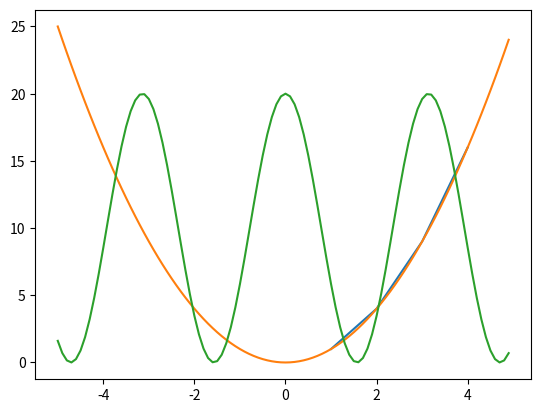
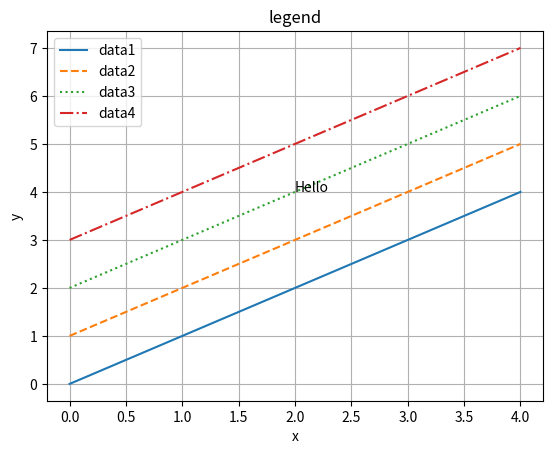

Reproduce these figures in Python, in order.
import matplotlib.pyplot as plt

# 선 그래프
# plt.plot(x축, y축)
plt.plot([1, 2, 3, 4])
plt.ylabel("some numbers")
# plt.show()

plt.plot([1, 2, 3, 4], [1, 4, 9, 16])
# plt.show()

import numpy as np

x = np.arange(-4.5, 5, 0.5)  # -4.5 ~ 5 사이의 0.5 간격의 배열
y = 2 * x ** 2  # 수식을 이용해서 배열 x에 대응하는 배열 생성

plt.plot(x, y)
# plt.show()

# 새창에 여러개 그리기
# plt reset
plt.clf()

plt.plot([1, 2, 3, 4], [1, 4, 9, 16])
plt.figure()
plt.plot([1, 2, 3, 4], [1, 3, 5, 7])
# plt.show()

# 여러창에 그리는것 샘플
# 데이터 생성
plt.clf()
x = np.arange(-5, 5, 0.1)
y1 = x ** 2
y2 = 20 * np.cos(x) ** 2  # 20 * cos(x)^2

plt.figure(1)  # 1번 창 생성
plt.plot(x, y1)

plt.figure(2)  # 2번 창 생성
plt.plot(x, y2)

plt.figure(1)  # 1번 창 선택
plt.plot(x, y2)

plt.figure(2)  # 2번 창 선택
plt.clf()  # 2번 창의 그래프를 지움
plt.plot(x, y1)

# plt.show()

# 하나 창에 여러개 그리는 subplot 샘플
# 데이터 생성
plt.clf()
x = np.arange(0, 10, 0.1)
y1 = 0.3 * (x - 5) ** 2 + 1
y2 = -1.5 * x + 3
y3 = np.sin(x) ** 2
y4 = 10 * np.exp(-x) + 1

plt.subplot(2, 2, 1)  # 2행 2열의 1번째 그래프
plt.plot(x, y1)

plt.subplot(2, 2, 2)  # 2행 2열의 2번째 그래프
plt.plot(x, y2)

plt.subplot(2, 2, 3)  # 2행 2열의 3번째 그래프
plt.plot(x, y3)

plt.subplot(2, 2, 4)  # 2행 2열의 4번째 그래프
plt.plot(x, y4)

# plt.show()

# 그래프의 출력 범위 지정하기 xlim, ylim
plt.clf()

x = np.linspace(-4, 4, 100)  # -4 ~ 4 사이의 100개의 데이터 생성
y1 = x ** 3
y2 = 10 * x ** 2 - 2

plt.plot(x, y1, x, y2)
plt.xlim(-1, 1)  # x축의 범위를 -1 ~ 1로 지정
plt.ylim(-3, 3)  # y축의 범위를 -3 ~ 3로 지정
# plt.show()

# 그래프 꾸미기
plt.clf()
x = np.arange(0, 5, 1)
y1 = x
y2 = x + 1
y3 = x + 2
y4 = x + 3

# plt.plot(x, y1, "m", x, y2, "y", x, y3, "k", x, y4, "c")
plt.plot(x, y1, "-", x, y2, "--", x, y3, ":", x, y4, "-.")
plt.title("legend")
plt.legend(["data1", "data2", "data3", "data4"], loc=2)
plt.grid(True)
plt.xlabel("x")
plt.ylabel("y")
plt.text(2, 4, "Hello")
plt.show()
